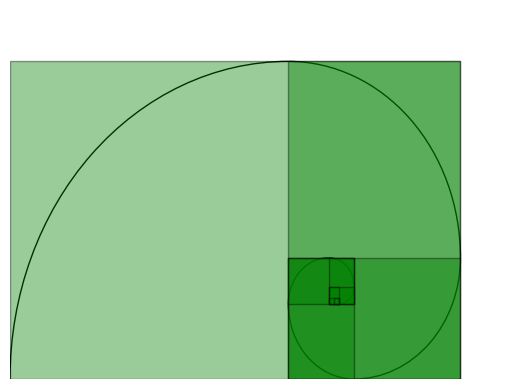

Write the Python code that produced this figure.
"""

Plot the Golden Spiral/Curve using matplotlib

"""

import matplotlib.pyplot as plt
from matplotlib.patches import Rectangle, Arc
from matplotlib.collections import PatchCollection

def fibonacci(n=10):
    """ Generate fibonacci numbers upto 10 starting with 1,2 ... """

    a, b = 0,1
    for i in range(n):
        c = a + b
        yield (c,b)     
        a,b=b,c

def fourth_series(n=10):
    """ Generate 1, 5, 9 ... upto n elements """

    x = 1
    for i in range(n):
        yield x
        x += 4

def sixth_series(n=10):
    """ Generate 4, 10, 16 ... upto n elements """

    x=4
    for i in range(n):
        yield x
        x += 6
    
def golden_curve(max_n=10):
    """ Plot the golden curve """

    # List of fibonacci numbers as (fn, fn-1) pair
    fibs = list(fibonacci(max_n))
    # Reverse as we need to generate rectangles
    # from large -> small
    fibs.reverse()

    fig, ax = plt.subplots(1)

    last_x, last_y = fibs[0]

    # Make the plot size large enough to hold
    # the largest fibonacci number on both
    # x and y-axis.
    plt.xticks(range(1, last_x + 10))
    plt.yticks(range(1, last_y + 10))
    plt.axis('off')

    origin = [0, 0]
    p = 0

    # Data for plotting arcs
    arc_points = []
    rects = []

    # Starting offset angle
    angle = 90

    for i,(cur_fn, prev_fn) in enumerate(fibs):
        if i > max_n: break

        # Current arc's radius
        arc_radius = cur_fn

        if i in fourth_series(max_n):
            # Every 4th rectangle from the 2nd
            # rectangle onwards has its origin-x
            # point shifted by the fibonacci value
            origin[0] = origin[0] + cur_fn

        elif i in sixth_series(max_n):
            # Every 6th rectangle from the 5th
            # rectangle onwards has its origin-y
            # point shifted by the fibonacci value          
            origin[1] = origin[1] + cur_fn
            
        if i%2 == 0:
            # Every 2nd rectangle has its orientation
            # switched from lxb to bxl          
            cur_fn, prev_fn = prev_fn, cur_fn

        rectangle = Rectangle(origin, prev_fn, cur_fn, angle=0.0, antialiased=True)
        rects.append(rectangle)

        r1 = rectangle
        # Calculate the rectangle's co-ordinates
        coords = [r1.get_xy(), [r1.get_x()+r1.get_width(), r1.get_y()],
                  [r1.get_x()+r1.get_width(), r1.get_y()+r1.get_height()],
                  [r1.get_x(), r1.get_y()+r1.get_height()]]

        if i % 8 == 0 or i % 9 == 0:
            continue

        # Successive arcs are centered on the points of rectangles
        # which is calculated as the p % 4 the item
        arc_points.append((coords[p % 4], arc_radius, angle))
        # Every turn of the spiral we go clockwise by 90 degrees
        # means the starting angle reduces by 90.
        angle -= 90

        # Reset to 0
        if angle == -360: angle = 0
        p += 3
            
    for center, radius, angle in arc_points:
        print('Plotting arc at center',center,'radius',radius, 'angle',angle)
        arc = Arc(center, radius*2, radius*2, angle=angle,
                  theta1=0, theta2=90.0, edgecolor='black',facecolor='b',
                  antialiased=True)
        ax.add_patch(arc)
        
    rect_pcs = PatchCollection(rects, facecolor='g', alpha=0.4,
                              edgecolor='black')

    # rect_pcs = PatchCollection(rects, facecolor='beige')    
    ax.add_collection(rect_pcs)
    
    plt.show()

if __name__ == "__main__":
    golden_curve()
